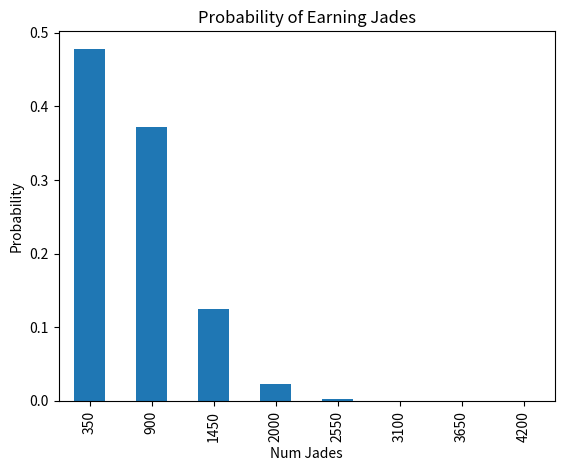

The matplotlib source for this figure:
import math
import pandas as pd
import matplotlib.pyplot as plt

print("=== ColdFeet ===")

df_1 = pd.DataFrame(data={"prob": [1], "num_jades": [700]})

avg = sum(df_1["prob"] * df_1["num_jades"])
var = sum(df_1["prob"] * df_1["num_jades"] ** 2) - avg**2
sd = math.sqrt(var)

print(f"Mean: {avg}")
print(f"SD: {sd}")

# Calculate for ReachForTheStars

print("=== ReachForTheStars ===")

ps = []
vs = []
for k in range(8):
    p = math.comb(7, k) * 0.1**k * 0.9 ** (7 - k)
    v = 600 * k + 50 * (7 - k)

    ps.append(p)
    vs.append(v)

    print(f"k = {k}")
    print(f"\tp = {round(p, 5)}")
    print(f"\tv = {v}")

df_2 = pd.DataFrame(data={"prob": ps, "num_jades": vs})

avg = sum(df_2["prob"] * df_2["num_jades"])
var = sum(df_2["prob"] * df_2["num_jades"] ** 2) - avg**2
sd = math.sqrt(var)

print(f"Mean: {avg}")
print(f"SD: {sd}")

df_2.plot(
    kind="bar",
    x="num_jades",
    y="prob",
    title="Probability of Earning Jades",
    xlabel="Num Jades",
    ylabel="Probability",
    legend=None,
)
plt.savefig("gambler.png", bbox_inches="tight")
